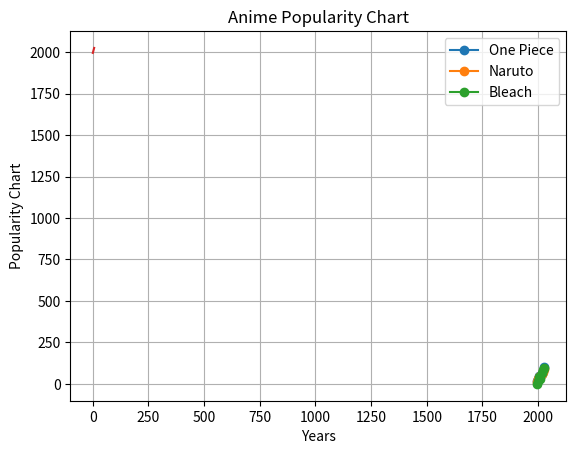

Here is the Python script that generated this plot:
import matplotlib.pyplot as plt
import numpy as np

year = np.array([1995, 2000, 2005, 2010, 2015, 2020, 2025]);
One_piece = np.array([20, 30, 50, 40, 60, 80, 100]);
Naruto = np.array([10, 30, 40, 50, 60, 70, 90]);
Bleach = np.array([0, 20, 40, 30, 65, 85, 95,]);
DragonBall = np.array([90, 100, 80, 75, 65, 40, 90]);

fig, ax = plt.subplots();

ax.plot(year, One_piece, marker='o', label='One Piece');
ax.plot(year, Naruto, marker='o', label='Naruto');
ax.plot(year, Bleach, marker='o', label='Bleach');
ax.plot(year,);

plt.title("Anime Popularity Chart");
plt.ylabel("Popularity Chart");
plt.xlabel("Years");
plt.legend();
plt.grid();
plt.show();
